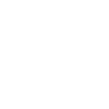
t = 0.00 s
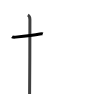
t = 1.75 s
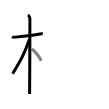
t = 3.50 s
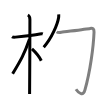
t = 5.50 s
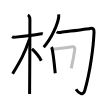
t = 7.25 s
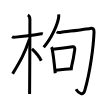
t = 9.00 s

The animated SVG that drew these frames (rendered in a browser with its animation timeline set to each time). Animation: 9 SMIL elements (animate=9); one cycle of 9.00 s.

<svg width="109px" height="109px" viewBox="0 0 px 109px" xmlns="http://www.w3.org/2000/svg" xmlns:xlink="http://www.w3.org/1999/xlink" xml:space="preserve" version="1.1"  baseProfile="full">
<path d="M12.03,36.8c0.37,0.26,2.53,0.43,3.5,0.33c4.18-0.43,17.63-1.84,24.34-3.12c0.97-0.18,2.28-0.25,2.89,0" style="fill:none;stroke:black;stroke-width:3;opacity:0">
  <animate attributeType="CSS" attributeName="opacity" from="0" to="1" begin="0s" dur="1s" repeatCount="Indefinite" fill="freeze" />
</path>
<path d="M27.86,15c0.91,0.47,2.04,2.5,2.04,4.42c0,0.95-0.12,68.75-0.3,74.58" style="fill:none;stroke:black;stroke-width:3;opacity:0">
  <animate attributeType="CSS" attributeName="opacity" from="0" to="1" begin="1s" dur="1s" repeatCount="Indefinite" fill="freeze" />
</path>
<path d="M29.44,39.28c-5.1,15.04-8.94,21.4-16.83,34.56" style="fill:none;stroke:black;stroke-width:3;opacity:0">
  <animate attributeType="CSS" attributeName="opacity" from="0" to="1" begin="2s" dur="1s" repeatCount="Indefinite" fill="freeze" />
</path>
<path d="M31.97,48.9c2.78,2.6,7.28,7.6,9.28,11.85" style="fill:none;stroke:black;stroke-width:3;opacity:0">
  <animate attributeType="CSS" attributeName="opacity" from="0" to="1" begin="3s" dur="1s" repeatCount="Indefinite" fill="freeze" />
</path>
<path d="M58.71,14.35c0.04,0.77,0.09,2-0.08,3.11C57.61,24,51.74,38.37,43.71,47.17" style="fill:none;stroke:black;stroke-width:3;opacity:0">
  <animate attributeType="CSS" attributeName="opacity" from="0" to="1" begin="4s" dur="1s" repeatCount="Indefinite" fill="freeze" />
</path>
<path d="M56.65,31.85c0.91,0.69,3.14,0.67,4.65,0.46c3.95-0.56,25.28-3.29,28.9-3.9c2.74-0.46,3.96,0.6,3.83,3.8c-0.54,14.04-3.79,39.54-9.22,58.17c-1.67,5.72-5.82,3.38-8.84-1.14" style="fill:none;stroke:black;stroke-width:3;opacity:0">
  <animate attributeType="CSS" attributeName="opacity" from="0" to="1" begin="5s" dur="1s" repeatCount="Indefinite" fill="freeze" />
</path>
<path d="M51.36,47.17c0.26,0.36,0.53,0.67,0.64,1.12c0.9,3.6,2.61,18.49,3.23,24.95" style="fill:none;stroke:black;stroke-width:3;opacity:0">
  <animate attributeType="CSS" attributeName="opacity" from="0" to="1" begin="6s" dur="1s" repeatCount="Indefinite" fill="freeze" />
</path>
<path d="M52.87,49.27c9.63-1.02,16.17-1.98,19.89-2.58c1.36-0.22,2.26,1.03,1.98,3.09c-0.72,5.34-1.98,11.97-3.57,18.58" style="fill:none;stroke:black;stroke-width:3;opacity:0">
  <animate attributeType="CSS" attributeName="opacity" from="0" to="1" begin="7s" dur="1s" repeatCount="Indefinite" fill="freeze" />
</path>
<path d="M55.13,70.38c5.87-0.63,10.37-1.13,17.58-1.52" style="fill:none;stroke:black;stroke-width:3;opacity:0">
  <animate attributeType="CSS" attributeName="opacity" from="0" to="1" begin="8s" dur="1s" repeatCount="Indefinite" fill="freeze" />
</path>
</svg>
